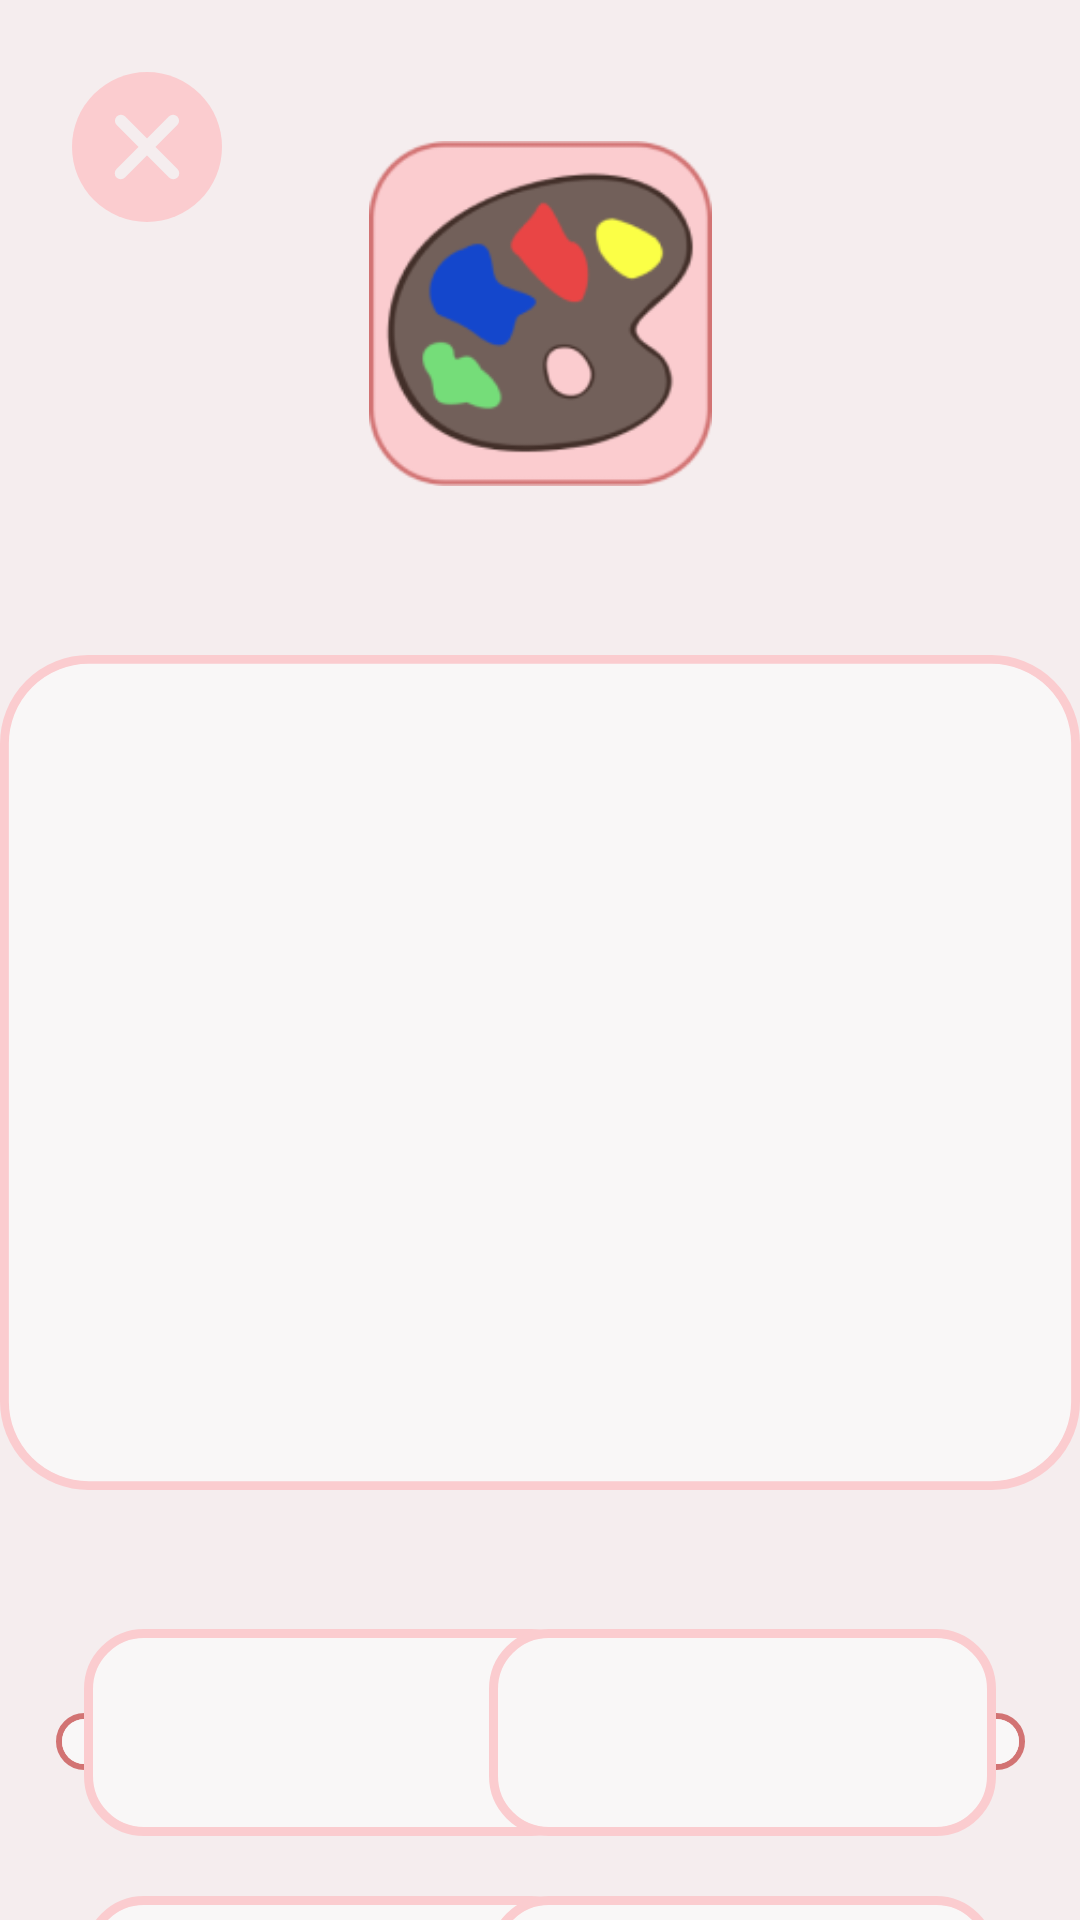

Reconstruct the res/layout file that produces this screen, plus the resources it refers to.
<!-- AndroidManifest.xml: application theme Theme.Testi -->
<!-- res/layout/colourgamesecondactivity.xml -->
<?xml version="1.0" encoding="utf-8"?>
<androidx.constraintlayout.widget.ConstraintLayout
    xmlns:android="http://schemas.android.com/apk/res/android"
    xmlns:app="http://schemas.android.com/apk/res-auto"
    xmlns:tools="http://schemas.android.com/tools"
    android:layout_width="match_parent"
    android:layout_height="match_parent"
    android:background="@color/colourgame_background">

    <include
        android:id="@+id/include"
        layout="@layout/colourgame_layout"
        app:layout_constraintTop_toTopOf="parent"
        tools:layout_editor_absoluteX="0dp" />

    <ImageView
        android:id="@+id/colourGameSecondOptionBackground"
        android:layout_width="wrap_content"
        android:layout_height="wrap_content"
        android:layout_marginTop="216dp"
        android:soundEffectsEnabled="false"
        app:layout_constraintEnd_toEndOf="parent"
        app:layout_constraintStart_toStartOf="parent"
        app:layout_constraintTop_toTopOf="parent"
        app:srcCompat="@drawable/colourgameoption2" />

    <ImageView
        android:id="@+id/colourGameSecondOption"
        android:layout_width="231dp"
        android:layout_height="233dp"
        android:soundEffectsEnabled="false"
        app:layout_constraintBottom_toBottomOf="@+id/colourGameSecondOptionBackground"
        app:layout_constraintEnd_toEndOf="@+id/colourGameSecondOptionBackground"
        app:layout_constraintStart_toStartOf="@+id/colourGameSecondOptionBackground"
        app:layout_constraintTop_toTopOf="@+id/colourGameSecondOptionBackground" />

    <ImageView
        android:id="@+id/colourGameSecondTextBackground1"
        android:layout_width="wrap_content"
        android:layout_height="wrap_content"
        android:layout_marginStart="28dp"
        android:layout_marginTop="44dp"
        android:soundEffectsEnabled="false"
        app:layout_constraintStart_toStartOf="parent"
        app:layout_constraintTop_toBottomOf="@+id/colourGameSecondOptionBackground"
        app:srcCompat="@drawable/colourgametext" />

    <ImageView
        android:id="@+id/colourGameSecondTextBackground2"
        android:layout_width="wrap_content"
        android:layout_height="wrap_content"
        android:layout_marginTop="44dp"
        android:layout_marginEnd="28dp"
        android:soundEffectsEnabled="false"
        app:layout_constraintEnd_toEndOf="parent"
        app:layout_constraintTop_toBottomOf="@+id/colourGameSecondOptionBackground"
        app:srcCompat="@drawable/colourgametext" />

    <ImageView
        android:id="@+id/colourGameSecondTextBackground3"
        android:layout_width="wrap_content"
        android:layout_height="wrap_content"
        android:layout_marginStart="28dp"
        android:layout_marginTop="20dp"
        android:soundEffectsEnabled="false"
        app:layout_constraintStart_toStartOf="parent"
        app:layout_constraintTop_toBottomOf="@+id/colourGameSecondTextBackground1"
        app:srcCompat="@drawable/colourgametext" />

    <ImageView
        android:id="@+id/colourGameSecondTextBackground4"
        android:layout_width="wrap_content"
        android:layout_height="wrap_content"
        android:layout_marginTop="20dp"
        android:layout_marginEnd="28dp"
        android:soundEffectsEnabled="false"
        app:layout_constraintEnd_toEndOf="parent"
        app:layout_constraintTop_toBottomOf="@+id/colourGameSecondTextBackground2"
        app:srcCompat="@drawable/colourgametext" />

    <TextView
        android:id="@+id/colourGameSecondText1"
        android:layout_width="169dp"
        android:layout_height="69dp"
        android:fontFamily="@font/baloo2_extra"
        android:gravity="center"
        android:textColor="@color/font"
        android:textSize="30sp"
        android:soundEffectsEnabled="false"
        app:layout_constraintBottom_toBottomOf="@+id/colourGameSecondTextBackground1"
        app:layout_constraintEnd_toEndOf="@+id/colourGameSecondTextBackground1"
        app:layout_constraintStart_toStartOf="@+id/colourGameSecondTextBackground1"
        app:layout_constraintTop_toTopOf="@+id/colourGameSecondTextBackground1" />

    <TextView
        android:id="@+id/colourGameSecondText2"
        android:layout_width="169dp"
        android:layout_height="69dp"
        android:fontFamily="@font/baloo2_extra"
        android:gravity="center"
        android:textColor="@color/font"
        android:textSize="30sp"
        android:soundEffectsEnabled="false"
        app:layout_constraintBottom_toBottomOf="@+id/colourGameSecondTextBackground2"
        app:layout_constraintEnd_toEndOf="@+id/colourGameSecondTextBackground2"
        app:layout_constraintStart_toStartOf="@+id/colourGameSecondTextBackground2"
        app:layout_constraintTop_toTopOf="@+id/colourGameSecondTextBackground2" />

    <TextView
        android:id="@+id/colourGameSecondText3"
        android:layout_width="169dp"
        android:layout_height="69dp"
        android:fontFamily="@font/baloo2_extra"
        android:gravity="center"
        android:textColor="@color/font"
        android:textSize="30sp"
        android:soundEffectsEnabled="false"
        app:layout_constraintBottom_toBottomOf="@+id/colourGameSecondTextBackground3"
        app:layout_constraintEnd_toEndOf="@+id/colourGameSecondTextBackground3"
        app:layout_constraintStart_toStartOf="@+id/colourGameSecondTextBackground3"
        app:layout_constraintTop_toTopOf="@+id/colourGameSecondTextBackground3" />

    <TextView
        android:id="@+id/colourGameSecondText4"
        android:layout_width="169dp"
        android:layout_height="69dp"
        android:fontFamily="@font/baloo2_extra"
        android:gravity="center"
        android:textColor="@color/font"
        android:textSize="30sp"
        android:soundEffectsEnabled="false"
        app:layout_constraintBottom_toBottomOf="@+id/colourGameSecondTextBackground4"
        app:layout_constraintEnd_toEndOf="@+id/colourGameSecondTextBackground4"
        app:layout_constraintStart_toStartOf="@+id/colourGameSecondTextBackground4"
        app:layout_constraintTop_toTopOf="@+id/colourGameSecondTextBackground4" />

</androidx.constraintlayout.widget.ConstraintLayout>
<!-- res/layout/colourgame_layout.xml (included above) -->
<?xml version="1.0" encoding="utf-8"?>
<androidx.constraintlayout.widget.ConstraintLayout xmlns:android="http://schemas.android.com/apk/res/android"
    xmlns:app="http://schemas.android.com/apk/res-auto"
    xmlns:tools="http://schemas.android.com/tools"
    android:layout_width="match_parent"
    android:layout_height="match_parent">

    <ImageView
        android:id="@+id/colourGameIcon2"
        android:layout_width="115dp"
        android:layout_height="115dp"
        android:layout_marginTop="47dp"
        android:soundEffectsEnabled="false"
        app:layout_constraintEnd_toEndOf="parent"
        app:layout_constraintStart_toStartOf="parent"
        app:layout_constraintTop_toTopOf="parent"
        app:srcCompat="@drawable/colorgameicon" />

    <ImageView
        android:id="@+id/colourGameExitButton"
        android:layout_width="wrap_content"
        android:layout_height="wrap_content"
        android:layout_marginStart="24dp"
        android:layout_marginTop="24dp"
        android:soundEffectsEnabled="false"
        app:layout_constraintStart_toStartOf="parent"
        app:layout_constraintTop_toTopOf="parent"
        app:srcCompat="@drawable/colourgameexit" />

    <ImageView
        android:id="@+id/colourGameProgressBarBackground"
        android:layout_width="wrap_content"
        android:layout_height="wrap_content"
        android:layout_marginBottom="50dp"
        android:soundEffectsEnabled="false"
        app:layout_constraintBottom_toBottomOf="parent"
        app:layout_constraintEnd_toEndOf="parent"
        app:layout_constraintStart_toStartOf="parent"
        app:srcCompat="@drawable/colourgameprogressbarbackground" />

    <ProgressBar
        android:id="@+id/colourGameProgressBar"
        style="?android:attr/progressBarStyleHorizontal"
        android:progressDrawable="@drawable/colourgameprogressbar"
        android:layout_width="319dp"
        android:layout_height="15dp"
        android:soundEffectsEnabled="false"
        android:progress="0"
        app:layout_constraintBottom_toBottomOf="@+id/colourGameProgressBarBackground"
        app:layout_constraintEnd_toEndOf="@+id/colourGameProgressBarBackground"
        app:layout_constraintStart_toStartOf="@+id/colourGameProgressBarBackground"
        app:layout_constraintTop_toTopOf="@+id/colourGameProgressBarBackground" />

</androidx.constraintlayout.widget.ConstraintLayout>
<!-- resources referenced by this layout -->
<resources>
  <color name="colourgame_background">#F5EDEE</color>
  <color name="font">#1F0404</color>
  <!-- drawable colorgameicon: png bitmap (drawable, 13634 bytes) -->
  <!-- drawable colourgameexit (drawable) -->
  <vector xmlns:android="http://schemas.android.com/apk/res/android"
      android:width="50dp"
      android:height="50dp"
      android:viewportWidth="50"
      android:viewportHeight="50">
    <path
        android:pathData="M25,25m-25,0a25,25 0,1 1,50 0a25,25 0,1 1,-50 0"
        android:fillColor="#FBCCCF"/>
    <path
        android:pathData="M16.25,33.75L33.692,16.25"
        android:strokeWidth="4"
        android:fillColor="#00000000"
        android:strokeColor="#F5EDEE"
        android:strokeLineCap="round"/>
    <path
        android:pathData="M33.75,33.75L16.308,16.25"
        android:strokeWidth="4"
        android:fillColor="#00000000"
        android:strokeColor="#F5EDEE"
        android:strokeLineCap="round"/>
  </vector>
  <!-- drawable colourgameoption2 (drawable) -->
  <vector xmlns:android="http://schemas.android.com/apk/res/android"
      android:width="366dp"
      android:height="283dp"
      android:viewportWidth="366"
      android:viewportHeight="283">
    <path
        android:pathData="M30,1.5L336,1.5A28.5,28.5 0,0 1,364.5 30L364.5,253A28.5,28.5 0,0 1,336 281.5L30,281.5A28.5,28.5 0,0 1,1.5 253L1.5,30A28.5,28.5 0,0 1,30 1.5z"
        android:strokeWidth="3"
        android:fillColor="#F9F7F7"
        android:strokeColor="#FBCCCF"/>
  </vector>
  <!-- drawable colourgameprogressbar (drawable) -->
  <?xml version="1.0" encoding="utf-8"?>
  <layer-list xmlns:android="http://schemas.android.com/apk/res/android">
  
      <item android:id="@android:id/background">
          <shape android:shape="rectangle">
              <solid android:color="#F9F7F7"/>
              <corners android:radius="10dp"/>
          </shape>
      </item>
  
      <item android:id="@android:id/progress">
          <scale android:scaleWidth="100%">
              <shape android:shape="rectangle">
                  <solid android:color="#FBCCCF"/>
                  <corners android:radius="10dp"/>
              </shape>
          </scale>
      </item>
  
  </layer-list>
  <!-- drawable colourgameprogressbarbackground (drawable) -->
  <vector xmlns:android="http://schemas.android.com/apk/res/android"
      android:width="323dp"
      android:height="19dp"
      android:viewportWidth="323"
      android:viewportHeight="19">
    <path
        android:pathData="M9.5,1L313.5,1A8.5,8.5 0,0 1,322 9.5L322,9.5A8.5,8.5 0,0 1,313.5 18L9.5,18A8.5,8.5 0,0 1,1 9.5L1,9.5A8.5,8.5 0,0 1,9.5 1z"
        android:strokeWidth="2"
        android:fillColor="#F9F7F7"
        android:strokeColor="#D27373"/>
  </vector>
  <!-- drawable colourgametext (drawable) -->
  <vector xmlns:android="http://schemas.android.com/apk/res/android"
      android:width="169dp"
      android:height="69dp"
      android:viewportWidth="169"
      android:viewportHeight="69">
    <path
        android:pathData="M20,1.5L149,1.5A18.5,18.5 0,0 1,167.5 20L167.5,49A18.5,18.5 0,0 1,149 67.5L20,67.5A18.5,18.5 0,0 1,1.5 49L1.5,20A18.5,18.5 0,0 1,20 1.5z"
        android:strokeWidth="3"
        android:fillColor="#F9F7F7"
        android:strokeColor="#FBCCCF"/>
  </vector>
  <style name="Theme.Testi" parent="Base.Theme.Testi" />
  <style name="Base.Theme.Testi" parent="Theme.Material3.DayNight.NoActionBar">
          
          
      </style>
</resources>
